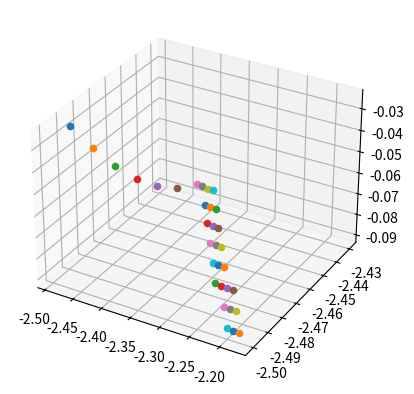

Recreate this plot in Python. (Note: this script raises an exception after producing the figure.)
# [redacted]
#proj 2

import math
import random
import numpy as np
import matplotlib.pyplot as plt
from matplotlib import cm
from mpl_toolkits.mplot3d import Axes3D
import scipy.interpolate as interp

def main():
    hcX, hxY = hill_climb(z, 0.01, -2.5, 2.5, -2.5, 2.5)
    hcrrX, hcrrY = hill_climb_random_restart(z, 0.01, 1000, -2.5, 2.5, -2.5, 2.5)
    saX, saY = simulated_annealing(z, 0.01, 1.0, -2.5, 2.5, -2.5, 2.5)


def z(x, y):
    r = math.sqrt(x**2 + y**2)
    return (math.sin(x**2+3*y**2)/(0.1+r**2)) + (x**2 + 5*y**2)*(math.exp(1-r**2)/2)

def np_z(x, y):
    r = np.sqrt(x**2 + y**2)
    return (np.sin(x**2+3*y**2)/(0.1+r**2)) + (x**2 + 5*y**2)*(np.exp(1-r**2)/2)

def insert(arr, function_to_optimize, x, y, xmin, ymin, xmax, ymax):
    temp = arr
    if (x >= xmin and x <= xmax and y >= ymin and y <= ymax):
            temp.append([function_to_optimize(x, y), x, y])
    return temp

def hill_climb(function_to_optimize, step_size, xmin, xmax, ymin, ymax):
    f = []
    converged = False
    x = xmin
    y = ymin
    Xs = []
    Ys = []
    Zs = []
    fValue = 0

    fig2 = plt.figure()                                                                    
    ax2 = fig2.add_subplot(111, projection='3d') 

    while not converged:
        f = []
        f = insert(f, function_to_optimize, x - step_size, y - step_size, xmin, ymin, xmax, ymax)
        f = insert(f, function_to_optimize, x - step_size, y, xmin, ymin, xmax, ymax)
        f = insert(f, function_to_optimize, x - step_size, y + step_size, xmin, ymin, xmax, ymax)
        f = insert(f, function_to_optimize, x, y - step_size, xmin, ymin, xmax, ymax)
        f = insert(f, function_to_optimize, x, y + step_size, xmin, ymin, xmax, ymax)
        f = insert(f, function_to_optimize, x + step_size, y - step_size, xmin, ymin, xmax, ymax)
        f = insert(f, function_to_optimize, x + step_size, y, xmin, ymin, xmax, ymax)
        f = insert(f, function_to_optimize, x + step_size, y + step_size, xmin, ymin, xmax, ymax)

        fValue = function_to_optimize(x, y)


        #if the middle point is lowest, you have found local minima, so stop
        allFLessThan = True
        for i in f:
            if fValue > i[0]:
                allFLessThan = False

        if allFLessThan:
            converged = True
        else:
            zMin = 100000000000000000000
            for i in f:
                if i[0] < zMin:
                    #sets the x and y for the next while loop turn, repositions to min
                    zMin = i[0]
                    x = i[1]
                    y = i[2]
            ax2.scatter(x, y, zMin)

    for j in range(-25, 25, 3):
        for k in range(-25, 25, 3):
            Xs.append(j/10.0)
            Ys.append(k/10.0)
            Zs.append(function_to_optimize(j/10.0, k/10.0))

    fig = plt.figure()
    ax = fig.gca(projection='3d')
    X, Y = np.meshgrid(Xs, Ys)
    Z = interp.griddata((Xs, Ys), Zs, (X, Y), method='linear')
    surf = ax.plot_surface(X, Y, Z, cmap=cm.coolwarm, linewidth=0)
    plt.show()

    plt.show()

    return x, y

def hill_climb_random_restart(function_to_optimize, step_size, num_restarts, xmin, xmax, ymin, ymax):
    g = []
    converged = False
    x = random.uniform(xmin, xmax)
    y = random.uniform(ymin, ymax)
    Xs = []
    Ys = []
    Zs = []
    fValue = 0
    count = 0

    fig2 = plt.figure()
    ax2 = fig2.add_subplot(111, projection='3d')

    while not converged:
        g = []

        fValue = function_to_optimize(x, y)

        g = insert(g, function_to_optimize, x - step_size, y - step_size, xmin, ymin, xmax, ymax)
        g = insert(g, function_to_optimize, x - step_size, y, xmin, ymin, xmax, ymax)
        g = insert(g, function_to_optimize, x - step_size, y + step_size, xmin, ymin, xmax, ymax)
        g = insert(g, function_to_optimize, x, y - step_size, xmin, ymin, xmax, ymax)
        g = insert(g, function_to_optimize, x, y + step_size, xmin, ymin, xmax, ymax)
        g = insert(g, function_to_optimize, x + step_size, y - step_size, xmin, ymin, xmax, ymax)
        g = insert(g, function_to_optimize, x + step_size, y, xmin, ymin, xmax, ymax)
        g = insert(g, function_to_optimize, x + step_size, y + step_size, xmin, ymin, xmax, ymax)


        #if the middle point is lowest, you have found local minima, so stop
        allFLessThan = True
        for i in g:
            if fValue > i[0]:
                allFLessThan = False

        if allFLessThan:
            converged = True
        else:
            if count >= num_restarts:
                converged = True
            else:
                x = random.uniform(xmin, xmax)
                y = random.uniform(ymin, ymax)
            ax2.scatter(x, y, function_to_optimize(x, y))

        count += 1

    for j in range(-25, 25, 3):
        for k in range(-25, 25, 3):
            Xs.append(j/10.0)
            Ys.append(k/10.0)
            Zs.append(function_to_optimize(j/10.0, k/10.0))

    fig = plt.figure()
    ax = fig.gca(projection='3d')
    X, Y = np.meshgrid(Xs, Ys)
    Z =interp.griddata((Xs, Ys), Zs, (X, Y), method='linear')
    surf = ax.plot_surface(X, Y, Z, cmap=cm.coolwarm, linewidth=0)
    plt.show()

    plt.show()

    return x, y
    

#reference: http://katrinaeg.com/simulated-annealing.html (partially)
def simulated_annealing(function_to_optimize, step_size, max_temp, xmin, xmax, ymin, ymax):
    x = random.uniform(xmin, xmax)
    y = random.uniform(ymin, ymax)
    z = function_to_optimize(x, y)
    T_min = 0.00001
    T = max_temp
    alpha = 0.9
    Xs = []
    Ys = []
    Zs = []
    Xs.append(x)
    Ys.append(y)
    Zs.append(z)

    fig2 = plt.figure()
    ax2 = fig2.add_subplot(111, projection='3d')

    while T > T_min:
        i = 0
        while i < 100:
            #old z use old x and old y, function_to_optimize is my cost function 
            z = function_to_optimize(x, y)

            #change which param every other turn
            if i % 2 == 0:
                x = random.uniform(xmin, xmax)
            else:
                y = random.uniform(ymin, ymax)

            #use the new x, old y, keep one param, change one param
            newZ = function_to_optimize(x, y)
            
            #acceptance probability that the algorithm will randomly accept a worse solution
            ap = acceptance_probability(z, newZ, T)
            if ap > random.random():
                #new solution and new cost in one
                newZ = z
                ax2.scatter(x, y, newZ)
            else:
                ax2.scatter(x, y, z)
            i += 1

        T = T*alpha

    for j in range(-25, 25, 5):
        for k in range(-25, 25, 5):
            Xs.append(j/10.0)
            Ys.append(k/10.0)
            Zs.append(function_to_optimize(j/10.0, k/10.0))

    fig = plt.figure()
    ax = fig.gca(projection='3d')
    X, Y = np.meshgrid(Xs, Ys)
    Z =interp.griddata((Xs, Ys), Zs, (X, Y), method='linear')
    surf = ax.plot_surface(X, Y, Z, cmap=cm.coolwarm, linewidth=0)
    plt.show()

    plt.show()

    return x, y
        

#reference: http://katrinaeg.com/simulated-annealing.html
def acceptance_probability(old_cost, new_cost, T):
    return math.exp(-(math.fabs(old_cost - new_cost))/T)


main()
